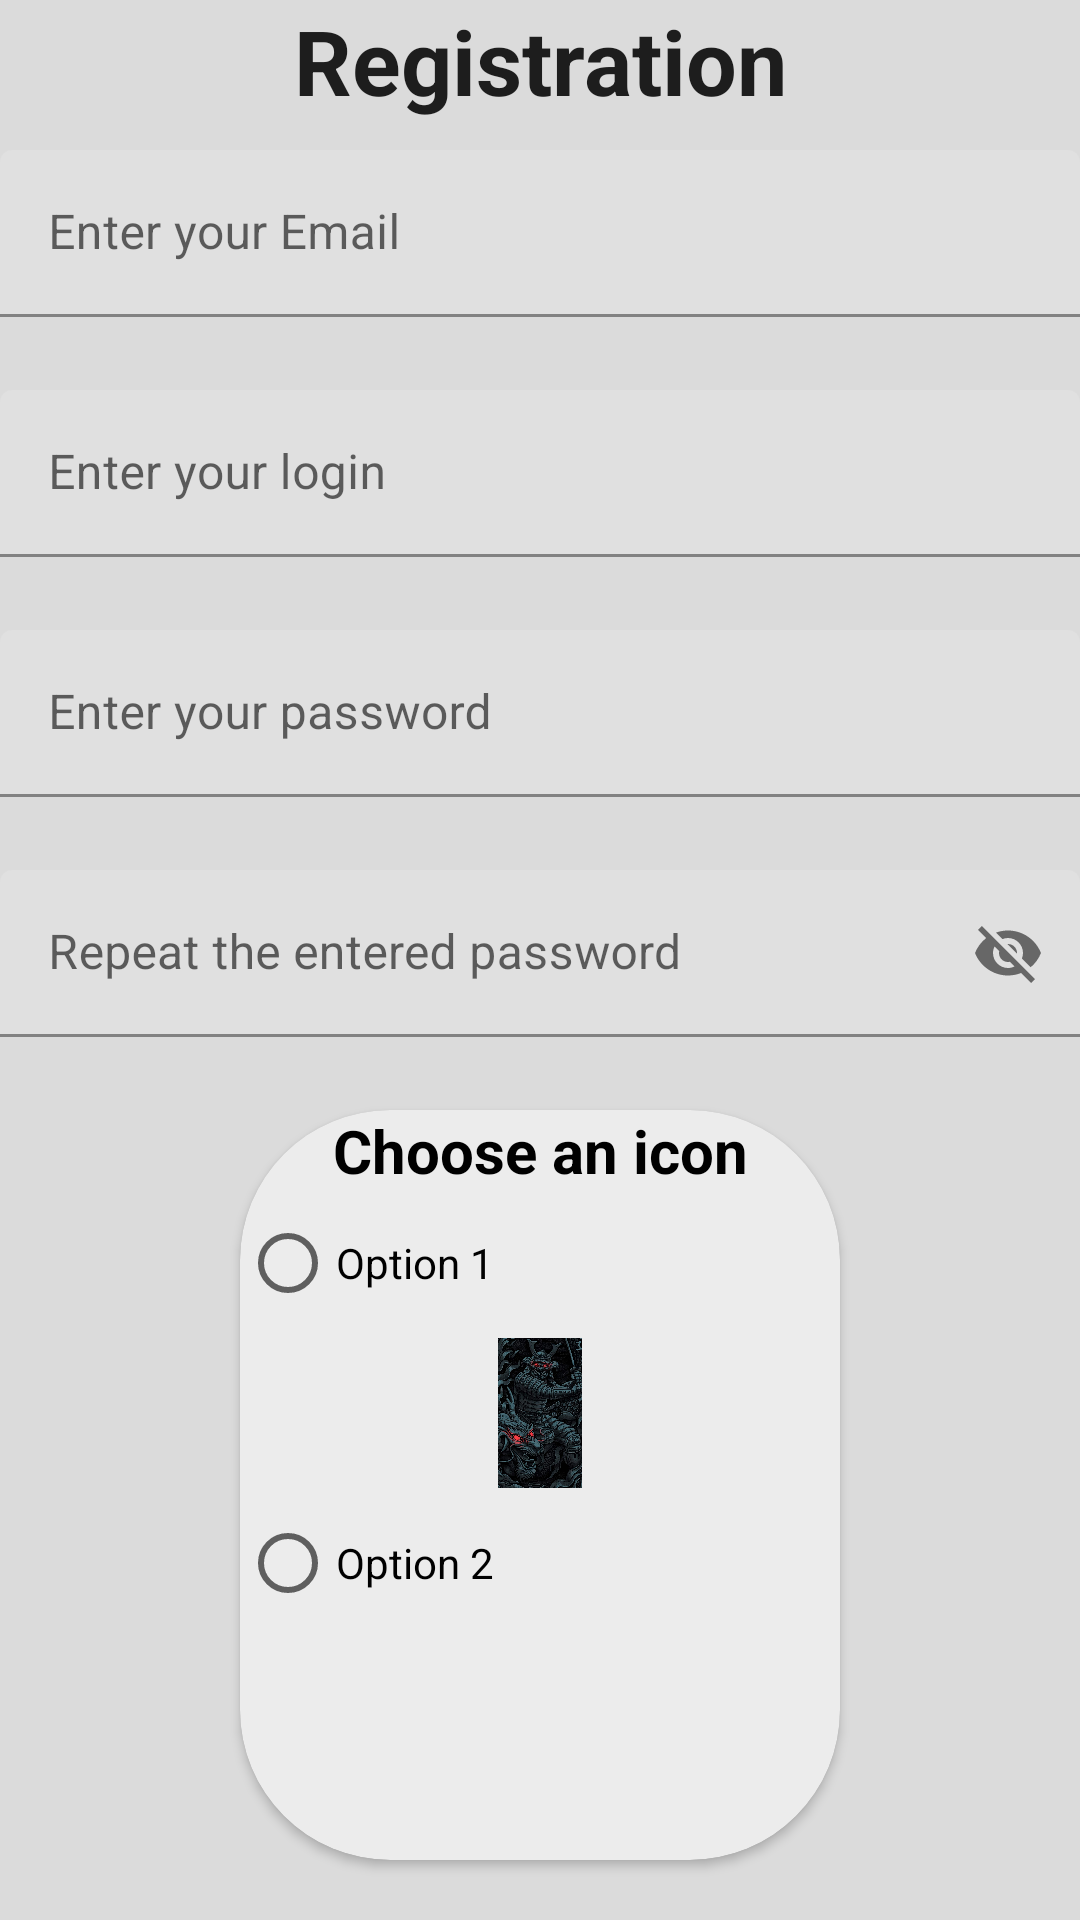

Android layout source for this screen:
<!-- AndroidManifest.xml: application theme Theme.AndroidHomeWork -->
<!-- res/layout/fragment_registration.xml -->
<?xml version="1.0" encoding="utf-8"?>
    <androidx.appcompat.widget.LinearLayoutCompat xmlns:android="http://schemas.android.com/apk/res/android"
        xmlns:app="http://schemas.android.com/apk/res-auto"
        xmlns:tools="http://schemas.android.com/tools"
        android:layout_width="match_parent"
        android:layout_height="match_parent"
        android:background="@color/grey"
        android:orientation="vertical"
        tools:context=".HomeWork1.">

        <TextView
            android:layout_width="match_parent"
            android:layout_height="50dp"
            android:backgroundTint="#000000"
            android:bufferType="normal"
            android:text="@string/registration4"
            android:textAlignment="center"
            android:textAllCaps="false"
            android:textAppearance="@style/TextAppearance.AppCompat.Large"
            android:textIsSelectable="false"
            android:textSize="30sp"
            android:textStyle="bold" />

        <com.google.android.material.textfield.TextInputLayout
            android:id="@+id/textInputLayoutEmail"
            android:layout_width="match_parent"
            android:layout_height="80dp"
            android:hint="@string/enter_your_email">

            <com.google.android.material.textfield.TextInputEditText
                android:id="@+id/etTextEmail"
                android:inputType="textEmailAddress"
                android:layout_width="match_parent"
                android:layout_height="wrap_content" />
        </com.google.android.material.textfield.TextInputLayout>

        <com.google.android.material.textfield.TextInputLayout
            android:id="@+id/textInputLayoutLogin"
            android:layout_width="match_parent"
            android:layout_height="80dp"
            android:hint="@string/enter_your_login">

            <com.google.android.material.textfield.TextInputEditText
                android:id="@+id/etTextLogin"
                android:layout_width="match_parent"
                android:layout_height="wrap_content" />
        </com.google.android.material.textfield.TextInputLayout>

        <com.google.android.material.textfield.TextInputLayout
            android:id="@+id/textInputLayoutPassword"
            android:layout_width="match_parent"
            android:layout_height="80dp"
            android:hint="@string/enter_your_password"
            tools:ignore="MissingConstraints">

            <com.google.android.material.textfield.TextInputEditText
                android:id="@+id/etTextPasswordRegistration"
                android:layout_width="match_parent"
                android:layout_height="wrap_content" />
        </com.google.android.material.textfield.TextInputLayout>

        <com.google.android.material.textfield.TextInputLayout
            android:id="@+id/textInputLayoutPassword2"
            android:layout_width="match_parent"
            android:layout_height="80dp"
            android:hint="@string/repeat_the_entered_password"
            app:passwordToggleEnabled="true"
            tools:ignore="MissingConstraints">

            <com.google.android.material.textfield.TextInputEditText
                android:id="@+id/etTextPasswordRegistration2"
                android:layout_width="match_parent"
                android:layout_height="wrap_content" />
        </com.google.android.material.textfield.TextInputLayout>

        <androidx.cardview.widget.CardView
            android:layout_width="200dp"
            android:layout_height="250dp"
            android:layout_gravity="center_horizontal"
            app:cardBackgroundColor="#ECECEC"
            tools:context=".HomeWork1.MainActivity5"
            app:cardCornerRadius="50dp">

            <androidx.appcompat.widget.LinearLayoutCompat
                android:layout_width="match_parent"
                android:layout_height="246dp"
                android:orientation="vertical">

                <TextView
                    android:id="@+id/textViewLogin"
                    android:layout_width="194dp"
                    android:layout_height="wrap_content"
                    android:layout_gravity="center_horizontal"
                    android:text="@string/choose_an_icon"
                    android:textAlignment="center"
                    android:textSize="20sp"
                    android:textColor="@color/black"
                    android:textStyle="bold" />

                <RadioButton
                    android:id="@+id/rb1"
                    android:layout_width="150dp"
                    android:layout_height="wrap_content"
                    android:text="@string/option_1" />

                <ImageView
                    android:id="@+id/imageView"
                    android:layout_width="50dp"
                    android:layout_height="50dp"
                    android:layout_gravity="center_horizontal"
                    android:layout_marginVertical="1dp"
                    android:contentDescription="@string/todo2"
                    android:foregroundGravity="left|center|center_horizontal"
                    app:srcCompat="@drawable/loginscreen" />

                <RadioButton
                    android:id="@+id/rb2"
                    android:layout_width="150dp"
                    android:layout_height="wrap_content"
                    android:text="@string/option_2" />

                <ImageView
                    android:id="@+id/imageView2"
                    android:layout_width="50dp"
                    android:layout_height="50dp"
                    android:layout_gravity="center_horizontal"
                    android:layout_marginVertical="1dp"
                    android:contentDescription="@string/todo23"
                    android:foregroundGravity="left|center|center_horizontal"
                    app:srcCompat="@drawable/samurai_login"
                    tools:ignore="ContentDescription" />

            </androidx.appcompat.widget.LinearLayoutCompat>

        </androidx.cardview.widget.CardView>

        <com.google.android.material.button.MaterialButton
            android:id="@+id/btnRegistration"
            android:layout_width="match_parent"
            android:layout_height="40dp"
            android:layout_margin="20dp"
            android:text="@string/register" />

    <TextView
        android:id="@+id/textView3"
        android:textSize="20sp"
        android:layout_width="wrap_content"
        android:layout_height="wrap_content"
         />

    <TextView
        android:id="@+id/textView4"
        android:textSize="20sp"
        android:layout_width="wrap_content"
        android:layout_height="wrap_content"
         />


</androidx.appcompat.widget.LinearLayoutCompat>
<!-- resources referenced by this layout -->
<resources>
  <color name="black">#FF000000</color>
  <color name="grey">#dbdbdb</color>
  <!-- drawable loginscreen: jpg bitmap (drawable-v24, 633958 bytes) -->
  <string name="choose_an_icon">Choose an icon</string>
  <string name="enter_your_email">Enter your Email</string>
  <string name="enter_your_login">Enter your login</string>
  <string name="enter_your_password">Enter your password</string>
  <string name="option_1">Option 1</string>
  <string name="option_2">Option 2</string>
  <string name="register">Register</string>
  <string name="registration4">Registration</string>
  <string name="repeat_the_entered_password">Repeat the entered password</string>
  <string name="todo2">TODO</string>
  <string name="todo23">TODO</string>
  <style name="Theme.AndroidHomeWork" parent="Theme.MaterialComponents.DayNight.DarkActionBar">
          
          <item name="colorPrimary">@color/purple_500</item>
          <item name="colorPrimaryVariant">@color/purple_700</item>
          <item name="colorOnPrimary">@color/white</item>
          
          <item name="colorSecondary">@color/teal_200</item>
          <item name="colorSecondaryVariant">@color/teal_700</item>
          <item name="colorOnSecondary">@color/black</item>
          
          <item name="android:statusBarColor">?attr/colorPrimaryVariant</item>
          
      </style>
  <color name="purple_500">#FF6200EE</color>
  <color name="purple_700">#FF3700B3</color>
  <color name="white">#FFFFFFFF</color>
  <color name="teal_200">#FF03DAC5</color>
  <color name="teal_700">#FF018786</color>
</resources>
